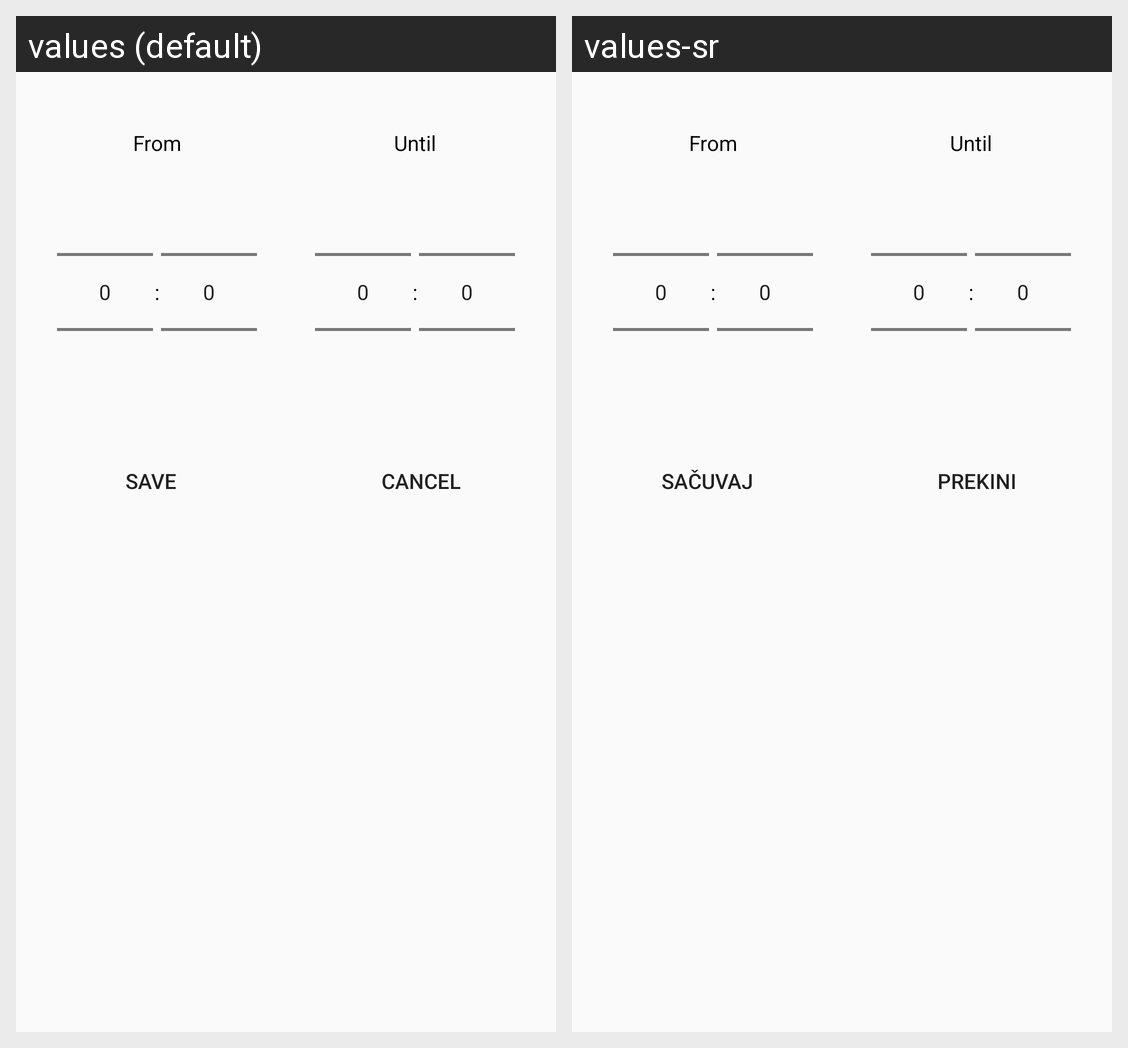

The same Android screen rendered under two of its app's locales, left to right. List the strings drawn on it with the default value and each locale's translation.
Android screen res/layout/dialog_edit_working_hours.xml rendered under 2 locales, left to right: values (default), values-sr. Device: Nexus 5 (rendered at 1080×1920; each locale shown at half size, 540×960, under a caption strip naming it); theme AppTheme.
Strings drawn on this screen, with the default value and each locale's value (text and hints the layout hard-codes, and strings that could not be matched under every locale, appear in the picture but are not listed):

generic_save
  values: Save
  values-sr: Sačuvaj

generic_cancel
  values: Cancel
  values-sr: Prekini
